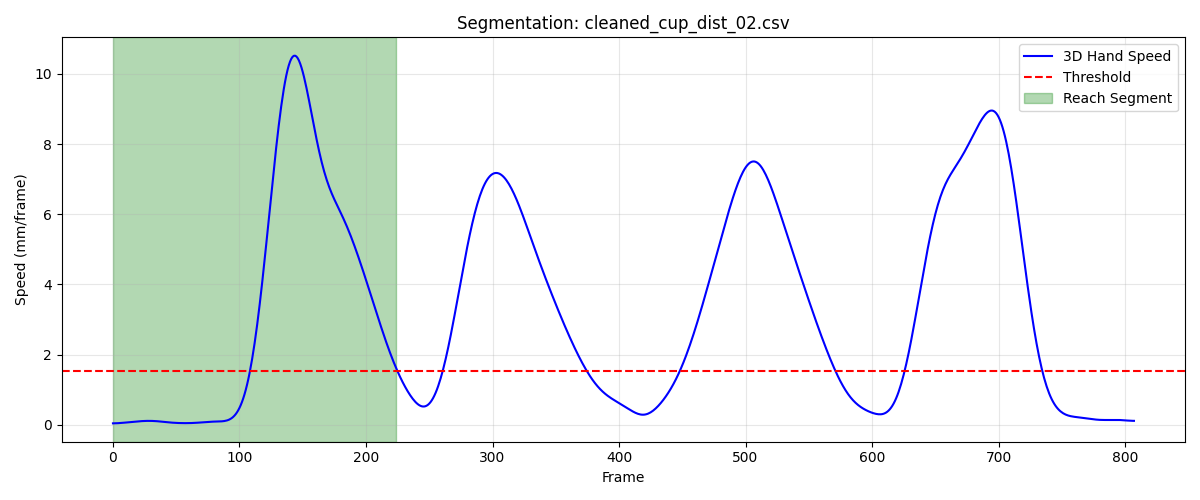

The data file committed next to this chart (first rows):
frame, sub_frame, shoulderr_x, shoulderr_y, shoulderr_z, humr1_x, humr1_y, humr1_z, humr2_x, humr2_y, humr2_z, humr3_x, humr3_y, humr3_z, humr4_x, humr4_y, humr4_z, humr5_x, humr5_y, humr5_z, humr6_x, humr6_y, humr6_z, humr7_x
1, 0, 188.7, -607.7, 736.8, 240.4, -586.8, 583, 246.1, -590.9, 510.6, 247.3, -638.8, 587.1, 194.6, -548.5, 557.7, 251.5, -651.2, 529.4, 204.7, -565.6, 504.3, 210.6
2, 0, 188.7, -607.6, 736.8, 240.4, -586.8, 583, 246.1, -590.8, 510.6, 247.3, -638.8, 587, 194.6, -548.4, 557.6, 251.5, -651.2, 529.3, 204.8, -565.6, 504.3, 210.6
3, 0, 188.7, -607.6, 736.8, 240.4, -586.7, 583, 246.1, -590.8, 510.6, 247.3, -638.7, 587, 194.7, -548.4, 557.6, 251.5, -651.1, 529.3, 204.8, -565.5, 504.3, 210.6
4, 0, 188.8, -607.5, 736.7, 240.5, -586.6, 583, 246.1, -590.7, 510.5, 247.4, -638.7, 587, 194.7, -548.3, 557.6, 251.5, -651.1, 529.3, 204.8, -565.4, 504.3, 210.6
5, 0, 188.8, -607.5, 736.7, 240.5, -586.6, 582.9, 246.2, -590.6, 510.5, 247.4, -638.6, 587, 194.7, -548.2, 557.6, 251.6, -651, 529.2, 204.9, -565.4, 504.2, 210.6
6, 0, 188.8, -607.4, 736.7, 240.6, -586.5, 582.9, 246.2, -590.6, 510.5, 247.4, -638.6, 586.9, 194.8, -548.2, 557.5, 251.6, -650.9, 529.2, 204.9, -565.3, 504.2, 210.6
7, 0, 188.8, -607.4, 736.6, 240.6, -586.5, 582.9, 246.2, -590.5, 510.4, 247.4, -638.5, 586.9, 194.8, -548.1, 557.5, 251.6, -650.9, 529.2, 204.9, -565.2, 504.2, 210.6
8, 0, 188.9, -607.4, 736.6, 240.6, -586.4, 582.8, 246.2, -590.4, 510.4, 247.4, -638.5, 586.8, 194.8, -548.1, 557.5, 251.6, -650.8, 529.1, 205, -565.2, 504.1, 210.6
9, 0, 188.9, -607.3, 736.5, 240.7, -586.4, 582.8, 246.2, -590.4, 510.4, 247.4, -638.4, 586.8, 194.8, -548, 557.4, 251.6, -650.7, 529.1, 205, -565.1, 504.1, 210.7
10, 0, 188.9, -607.3, 736.5, 240.7, -586.3, 582.7, 246.3, -590.3, 510.3, 247.5, -638.4, 586.7, 194.9, -548, 557.4, 251.7, -650.7, 529, 205, -565, 504.1, 210.7
11, 0, 189, -607.3, 736.4, 240.8, -586.3, 582.7, 246.3, -590.2, 510.3, 247.5, -638.3, 586.7, 194.9, -547.9, 557.4, 251.7, -650.6, 529, 205, -565, 504.1, 210.7
12, 0, 189, -607.2, 736.4, 240.8, -586.2, 582.7, 246.3, -590.2, 510.3, 247.5, -638.3, 586.7, 195, -547.9, 557.3, 251.7, -650.6, 529, 205.1, -564.9, 504, 210.7
13, 0, 189.1, -607.2, 736.3, 240.8, -586.2, 582.6, 246.4, -590.1, 510.2, 247.5, -638.2, 586.6, 195, -547.8, 557.3, 251.7, -650.5, 528.9, 205.1, -564.8, 504, 210.8
14, 0, 189.1, -607.1, 736.3, 240.9, -586.1, 582.6, 246.4, -590.1, 510.2, 247.5, -638.2, 586.6, 195.1, -547.8, 557.3, 251.7, -650.5, 528.9, 205.2, -564.8, 504, 210.8
15, 0, 189.1, -607.1, 736.3, 240.9, -586.1, 582.6, 246.4, -590, 510.2, 247.5, -638.1, 586.5, 195.1, -547.7, 557.3, 251.8, -650.4, 528.9, 205.2, -564.7, 504, 210.8
16, 0, 189.2, -607, 736.2, 241, -586, 582.6, 246.5, -590, 510.1, 247.6, -638, 586.5, 195.2, -547.6, 557.2, 251.8, -650.3, 528.8, 205.2, -564.7, 503.9, 210.8
17, 0, 189.3, -606.9, 736.2, 241.0, -586, 582.5, 246.5, -589.9, 510.1, 247.6, -638, 586.5, 195.2, -547.5, 557.2, 251.8, -650.3, 528.8, 205.3, -564.6, 503.9, 210.8
18, 0, 189.3, -606.8, 736.2, 241, -585.9, 582.5, 246.6, -589.8, 510.1, 247.6, -637.9, 586.5, 195.3, -547.5, 557.2, 251.8, -650.2, 528.8, 205.3, -564.5, 503.9, 210.8
19, 0, 189.4, -606.7, 736.2, 241.1, -585.8, 582.5, 246.6, -589.8, 510.1, 247.7, -637.8, 586.5, 195.3, -547.4, 557.2, 251.9, -650.1, 528.8, 205.3, -564.4, 503.9, 210.8
20, 0, 189.4, -606.6, 736.2, 241.1, -585.7, 582.5, 246.7, -589.7, 510.1, 247.7, -637.7, 586.5, 195.4, -547.2, 557.2, 251.9, -650, 528.8, 205.4, -564.3, 503.9, 210.8
21, 0, 189.5, -606.4, 736.2, 241.2, -585.6, 582.5, 246.7, -589.6, 510, 247.7, -637.6, 586.5, 195.4, -547.1, 557.1, 251.9, -649.9, 528.8, 205.4, -564.2, 503.8, 210.8
22, 0, 189.6, -606.3, 736.2, 241.2, -585.5, 582.5, 246.8, -589.5, 510, 247.8, -637.5, 586.4, 195.5, -547, 557.1, 252, -649.8, 528.8, 205.5, -564.1, 503.8, 210.9
23, 0, 189.6, -606.2, 736.2, 241.3, -585.4, 582.4, 246.8, -589.4, 510, 247.8, -637.3, 586.4, 195.5, -546.9, 557.1, 252, -649.7, 528.7, 205.5, -564, 503.8, 210.9
24, 0, 189.7, -606, 736.2, 241.3, -585.2, 582.4, 246.8, -589.2, 510, 247.9, -637.2, 586.4, 195.6, -546.8, 557.1, 252.1, -649.6, 528.7, 205.5, -563.9, 503.8, 211
25, 0, 189.8, -605.9, 736.2, 241.4, -585.1, 582.4, 246.9, -589.1, 510, 247.9, -637, 586.4, 195.6, -546.6, 557.1, 252.1, -649.4, 528.7, 205.6, -563.7, 503.8, 211
26, 0, 189.8, -605.7, 736.2, 241.5, -585, 582.4, 246.9, -589, 510, 248.0, -636.9, 586.4, 195.6, -546.5, 557.1, 252.2, -649.3, 528.7, 205.6, -563.6, 503.8, 211.1
27, 0, 189.9, -605.6, 736.2, 241.5, -584.8, 582.4, 247, -588.8, 509.9, 248.1, -636.8, 586.4, 195.7, -546.3, 557.1, 252.2, -649.1, 528.7, 205.7, -563.4, 503.7, 211.1
28, 0, 190, -605.4, 736.2, 241.5, -584.6, 582.4, 247, -588.7, 509.9, 248.1, -636.6, 586.4, 195.7, -546.2, 557.1, 252.2, -649, 528.7, 205.7, -563.3, 503.7, 211.2
29, 0, 190, -605.3, 736.2, 241.6, -584.5, 582.3, 247.1, -588.5, 509.9, 248.2, -636.5, 586.4, 195.8, -546, 557, 252.3, -648.8, 528.6, 205.7, -563.1, 503.7, 211.3
30, 0, 190.1, -605.1, 736.1, 241.6, -584.3, 582.3, 247.1, -588.3, 509.9, 248.2, -636.3, 586.3, 195.8, -545.8, 557, 252.3, -648.6, 528.6, 205.8, -562.9, 503.7, 211.3
31, 0, 190.1, -605, 736.1, 241.7, -584.1, 582.3, 247.1, -588.1, 509.9, 248.3, -636.1, 586.3, 195.8, -545.7, 557, 252.4, -648.4, 528.6, 205.8, -562.8, 503.7, 211.4
32, 0, 190.2, -604.8, 736.1, 241.7, -583.9, 582.3, 247.2, -587.9, 509.8, 248.3, -636, 586.3, 195.9, -545.5, 557, 252.4, -648.2, 528.6, 205.9, -562.6, 503.7, 211.4
33, 0, 190.2, -604.7, 736.1, 241.7, -583.8, 582.3, 247.2, -587.7, 509.8, 248.4, -635.8, 586.3, 195.9, -545.3, 557, 252.5, -648, 528.5, 205.9, -562.4, 503.7, 211.5
34, 0, 190.3, -604.5, 736, 241.8, -583.6, 582.2, 247.3, -587.5, 509.8, 248.4, -635.6, 586.3, 195.9, -545.1, 557, 252.5, -647.8, 528.5, 206, -562.2, 503.7, 211.6
35, 0, 190.3, -604.3, 736, 241.8, -583.4, 582.2, 247.3, -587.3, 509.8, 248.5, -635.4, 586.2, 196, -544.9, 557, 252.6, -647.6, 528.5, 206, -562, 503.7, 211.6
36, 0, 190.4, -604.1, 736, 241.8, -583.2, 582.2, 247.3, -587.1, 509.8, 248.5, -635.2, 586.2, 196, -544.8, 557, 252.6, -647.4, 528.5, 206, -561.8, 503.7, 211.7
37, 0, 190.4, -604, 736, 241.9, -583, 582.2, 247.4, -586.9, 509.8, 248.6, -635, 586.2, 196, -544.6, 557, 252.7, -647.3, 528.5, 206.1, -561.6, 503.7, 211.7
38, 0, 190.5, -603.8, 736.1, 241.9, -582.8, 582.2, 247.4, -586.7, 509.8, 248.6, -634.8, 586.3, 196, -544.4, 557, 252.7, -647.1, 528.5, 206.1, -561.5, 503.7, 211.8
39, 0, 190.5, -603.6, 736.1, 242, -582.6, 582.2, 247.4, -586.5, 509.8, 248.7, -634.6, 586.3, 196.1, -544.2, 557, 252.8, -646.9, 528.5, 206.1, -561.3, 503.7, 211.8
40, 0, 190.6, -603.4, 736.1, 242, -582.4, 582.3, 247.5, -586.4, 509.8, 248.7, -634.4, 586.3, 196.1, -544.1, 557, 252.8, -646.7, 528.6, 206.1, -561.1, 503.7, 211.9
41, 0, 190.6, -603.2, 736.2, 242.1, -582.3, 582.3, 247.5, -586.2, 509.8, 248.8, -634.2, 586.3, 196.1, -543.9, 557, 252.9, -646.6, 528.6, 206.2, -561, 503.7, 212
42, 0, 190.7, -603, 736.2, 242.1, -582.1, 582.3, 247.5, -586.1, 509.9, 248.8, -634, 586.4, 196.2, -543.8, 557, 253, -646.4, 528.6, 206.2, -560.8, 503.7, 212.1
43, 0, 190.7, -602.9, 736.2, 242.2, -582, 582.3, 247.6, -586, 509.9, 248.9, -633.9, 586.4, 196.2, -543.7, 557.1, 253, -646.3, 528.7, 206.2, -560.7, 503.8, 212.1
44, 0, 190.8, -602.7, 736.2, 242.2, -581.8, 582.4, 247.7, -585.9, 509.9, 249, -633.8, 586.4, 196.2, -543.6, 557.1, 253.1, -646.2, 528.7, 206.3, -560.6, 503.8, 212.2
45, 0, 190.8, -602.6, 736.3, 242.3, -581.7, 582.4, 247.7, -585.8, 509.9, 249, -633.7, 586.5, 196.3, -543.5, 557.1, 253.2, -646.1, 528.8, 206.4, -560.6, 503.8, 212.3
46, 0, 190.8, -602.5, 736.3, 242.3, -581.7, 582.4, 247.8, -585.7, 510, 249.1, -633.6, 586.5, 196.4, -543.4, 557.1, 253.2, -646.1, 528.8, 206.4, -560.5, 503.8, 212.4
47, 0, 190.9, -602.4, 736.3, 242.4, -581.6, 582.4, 247.9, -585.7, 510, 249.2, -633.6, 586.5, 196.4, -543.3, 557.1, 253.3, -646.0, 528.8, 206.5, -560.5, 503.8, 212.5
48, 0, 190.9, -602.4, 736.2, 242.5, -581.5, 582.4, 247.9, -585.6, 510, 249.2, -633.5, 586.5, 196.5, -543.3, 557.1, 253.4, -646, 528.8, 206.6, -560.4, 503.8, 212.6
49, 0, 191, -602.3, 736.2, 242.5, -581.5, 582.4, 248, -585.6, 510, 249.3, -633.5, 586.5, 196.6, -543.3, 557, 253.4, -645.9, 528.8, 206.6, -560.4, 503.7, 212.6
50, 0, 191, -602.3, 736.2, 242.6, -581.5, 582.4, 248.1, -585.6, 509.9, 249.3, -633.5, 586.5, 196.6, -543.2, 557, 253.5, -645.9, 528.8, 206.7, -560.4, 503.7, 212.7
51, 0, 191, -602.2, 736.2, 242.6, -581.5, 582.3, 248.1, -585.6, 509.9, 249.4, -633.5, 586.5, 196.7, -543.2, 557, 253.5, -645.9, 528.8, 206.8, -560.4, 503.7, 212.7
52, 0, 191.1, -602.2, 736.1, 242.7, -581.5, 582.3, 248.2, -585.6, 509.9, 249.4, -633.5, 586.4, 196.7, -543.2, 557, 253.5, -646, 528.7, 206.8, -560.4, 503.7, 212.7
53, 0, 191.1, -602.2, 736.1, 242.7, -581.5, 582.3, 248.2, -585.7, 509.9, 249.4, -633.5, 586.4, 196.8, -543.2, 556.9, 253.5, -646, 528.7, 206.9, -560.4, 503.6, 212.7
54, 0, 191.2, -602.2, 736.1, 242.8, -581.6, 582.3, 248.3, -585.7, 509.8, 249.4, -633.6, 586.4, 196.9, -543.2, 556.9, 253.6, -646, 528.7, 206.9, -560.4, 503.6, 212.7
55, 0, 191.2, -602.2, 736.1, 242.8, -581.6, 582.2, 248.3, -585.7, 509.8, 249.5, -633.6, 586.4, 196.9, -543.2, 556.9, 253.6, -646, 528.7, 207, -560.5, 503.6, 212.7
56, 0, 191.3, -602.2, 736, 242.8, -581.6, 582.2, 248.3, -585.7, 509.8, 249.5, -633.6, 586.3, 197, -543.2, 556.8, 253.6, -646.1, 528.6, 207, -560.5, 503.5, 212.6
57, 0, 191.3, -602.1, 736, 242.9, -581.6, 582.2, 248.4, -585.8, 509.7, 249.5, -633.6, 586.3, 197, -543.2, 556.8, 253.6, -646.1, 528.6, 207.1, -560.5, 503.5, 212.6
58, 0, 191.3, -602.1, 736, 242.9, -581.6, 582.1, 248.4, -585.8, 509.7, 249.5, -633.6, 586.3, 197, -543.2, 556.8, 253.6, -646.1, 528.6, 207.1, -560.5, 503.5, 212.6
59, 0, 191.4, -602, 736, 242.9, -581.6, 582.1, 248.4, -585.8, 509.7, 249.5, -633.6, 586.3, 197.1, -543.2, 556.8, 253.6, -646.1, 528.6, 207.1, -560.4, 503.4, 212.5
60, 0, 191.4, -602, 736, 242.9, -581.6, 582.1, 248.4, -585.8, 509.6, 249.6, -633.5, 586.2, 197.1, -543.2, 556.7, 253.6, -646.1, 528.6, 207.1, -560.4, 503.4, 212.5
... 165 more rows
